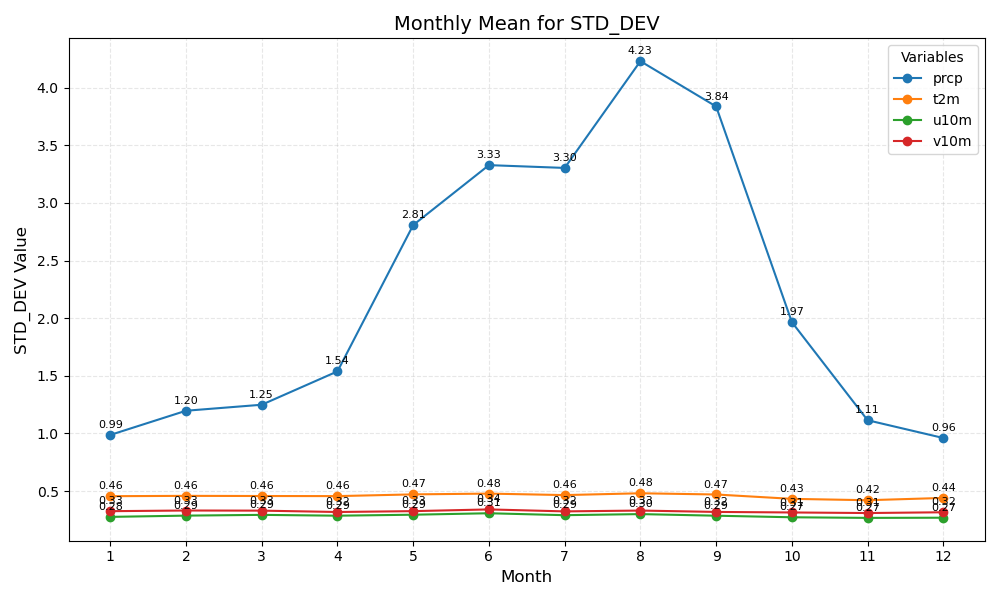

Source data for this figure (header and first rows):
month	prcp	t2m	u10m	v10m
1	0.99	0.46	0.28	0.33
2	1.20	0.46	0.29	0.33
3	1.25	0.46	0.29	0.33
4	1.54	0.46	0.29	0.32
5	2.81	0.47	0.29	0.33
6	3.33	0.48	0.31	0.34
7	3.30	0.46	0.29	0.32
8	4.23	0.48	0.30	0.33
9	3.84	0.47	0.29	0.32
10	1.97	0.43	0.27	0.31
11	1.11	0.42	0.27	0.31
12	0.96	0.44	0.27	0.32
